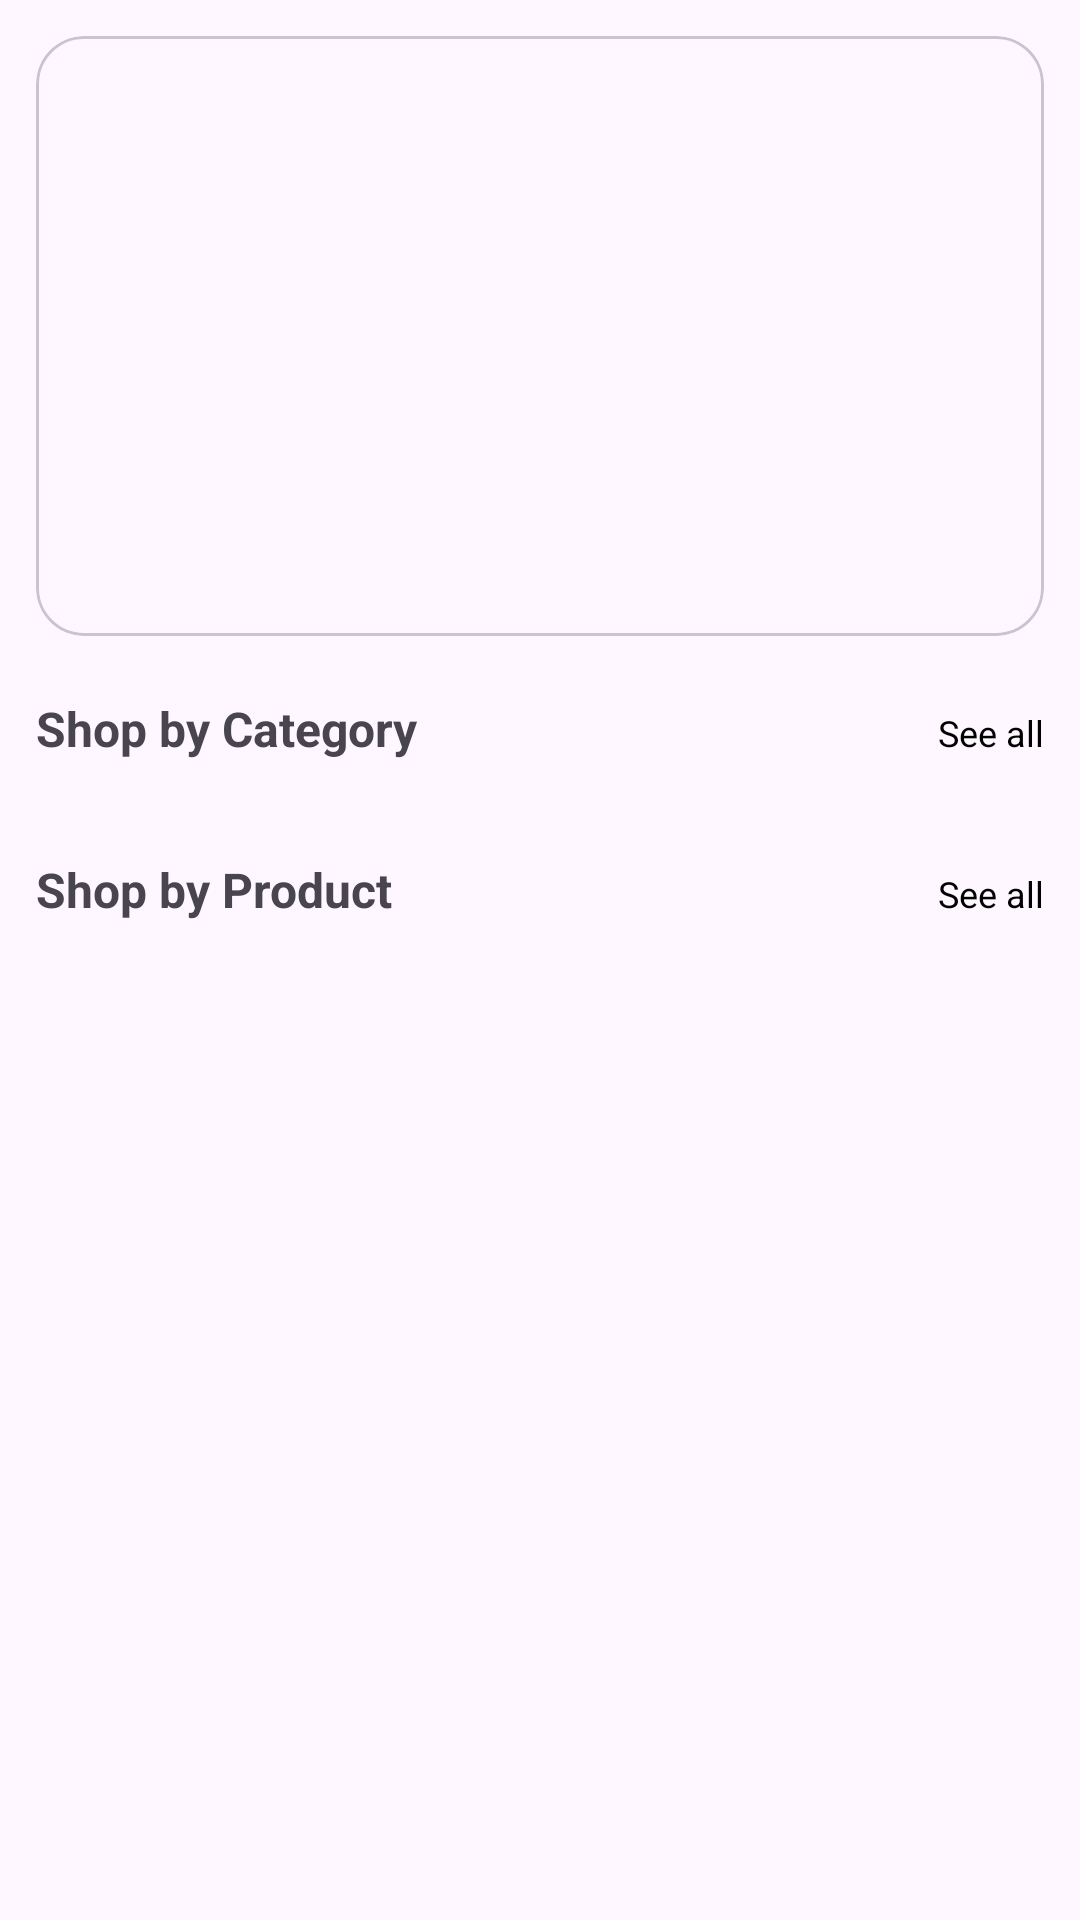

Write the Android layout XML for this screen, with the resource values it uses.
<!-- AndroidManifest.xml: application theme Theme.TechBazaar -->
<!-- res/layout/fragment_home.xml -->
<?xml version="1.0" encoding="utf-8"?>
<LinearLayout xmlns:android="http://schemas.android.com/apk/res/android"
    xmlns:tools="http://schemas.android.com/tools"
    android:layout_width="match_parent"
    android:layout_height="match_parent"
    android:orientation="vertical"
    xmlns:app="http://schemas.android.com/apk/res-auto"
    android:padding="12dp"
    tools:context=".ui.HomeFragment">

    <androidx.core.widget.NestedScrollView
        android:layout_width="match_parent"
        android:layout_height="match_parent">
        <LinearLayout
            android:layout_width="match_parent"
            android:layout_height="match_parent"
            android:orientation="vertical">



<com.google.android.material.card.MaterialCardView
    android:layout_width="match_parent"
    android:layout_height="200dp"
    app:cardCornerRadius="16dp"
    >

    <ImageView
        android:id="@+id/imageViewSlider"
        android:layout_width="match_parent"
        android:layout_height="match_parent"
        android:scaleType="centerCrop"
        tools:src="@tools:sample/avatars"
     />

</com.google.android.material.card.MaterialCardView>

    <RelativeLayout
        android:layout_marginTop="20dp"
        android:layout_width="match_parent"
        android:layout_height="wrap_content">
        <TextView
            android:layout_width="wrap_content"
            android:layout_height="wrap_content"
            android:text="Shop by Category"
            android:textStyle="bold"
            android:textSize="16sp"
            />
        <TextView
            android:layout_width="wrap_content"
            android:layout_height="wrap_content"
            android:text="See all"
            android:id="@+id/textViewSeeAllCategory"
            android:layout_marginTop="4dp"
            android:textColor="@color/black"
            android:textSize="12sp"
            android:layout_alignParentEnd="true"
            />

    </RelativeLayout>


    <androidx.recyclerview.widget.RecyclerView
        android:layout_width="match_parent"
        android:layout_height="wrap_content"
        android:orientation="horizontal"
        app:layoutManager="androidx.recyclerview.widget.LinearLayoutManager"
        android:id="@+id/recyclerViewCategory"
        android:layout_marginTop="12dp"
        tools:listitem="@layout/item_category_layout"

        />

    <RelativeLayout
        android:layout_marginTop="20dp"
        android:layout_width="match_parent"
        android:layout_height="wrap_content">
        <TextView
            android:layout_width="wrap_content"
            android:layout_height="wrap_content"
            android:text="Shop by Product"
            android:textStyle="bold"
            android:textSize="16sp"
            />
        <TextView
            android:layout_width="wrap_content"
            android:layout_height="wrap_content"
            android:text="See all"
            android:id="@+id/textViewSeeAllProduct"
            android:layout_marginTop="4dp"
            android:textColor="@color/black"
            android:textSize="12sp"
            android:layout_alignParentEnd="true"
            />

    </RelativeLayout>


    <androidx.recyclerview.widget.RecyclerView
        android:layout_marginTop="12dp"
        android:layout_width="match_parent"
        android:layout_height="wrap_content"
        app:layoutManager="androidx.recyclerview.widget.LinearLayoutManager"
        android:id="@+id/recyclerViewProducts"
        android:nestedScrollingEnabled="true"
        tools:listitem="@layout/item_product_layout"
        />
        </LinearLayout>

    </androidx.core.widget.NestedScrollView>

</LinearLayout>
<!-- res/layout/item_category_layout.xml (included above) -->
<?xml version="1.0" encoding="utf-8"?>
<androidx.constraintlayout.widget.ConstraintLayout xmlns:android="http://schemas.android.com/apk/res/android"
    xmlns:app="http://schemas.android.com/apk/res-auto"
    android:layout_width="wrap_content"
    android:layout_height="wrap_content"
    android:layout_margin="8dp"
    xmlns:tools="http://schemas.android.com/tools">

    <androidx.cardview.widget.CardView
        android:id="@+id/cardView"
        android:layout_width="120dp"
        android:layout_height="120dp"
        app:cardCornerRadius="8dp"
        app:layout_constraintEnd_toEndOf="parent"
        app:layout_constraintStart_toStartOf="parent"
        app:layout_constraintTop_toTopOf="parent">

        <ImageView
            android:id="@+id/imageViewItemCategory"
            android:layout_width="wrap_content"
            android:layout_height="wrap_content"
            tools:src="@tools:sample/avatars" />


    </androidx.cardview.widget.CardView>

    <TextView
        android:layout_width="wrap_content"
        android:layout_height="wrap_content"
        android:id="@+id/textViewItemCategory"
        app:layout_constraintEnd_toEndOf="@+id/cardView"
        app:layout_constraintStart_toStartOf="@+id/cardView"
        app:layout_constraintTop_toBottomOf="@+id/cardView"
        android:text="Text View"
        android:layout_marginTop="8dp"
        android:textSize="16sp"
        android:textColor="@color/black"
        />

</androidx.constraintlayout.widget.ConstraintLayout>
<!-- res/layout/item_product_layout.xml (included above) -->
<?xml version="1.0" encoding="utf-8"?>
<androidx.constraintlayout.widget.ConstraintLayout xmlns:android="http://schemas.android.com/apk/res/android"
    xmlns:app="http://schemas.android.com/apk/res-auto"
    xmlns:tools="http://schemas.android.com/tools"
    android:layout_width="match_parent"
    android:layout_margin="4dp"
    android:layout_height="wrap_content">

    <androidx.cardview.widget.CardView
        android:id="@+id/cardView"
        android:layout_width="match_parent"
        app:cardCornerRadius="8dp"
        android:layout_margin="4dp"
        android:layout_height="match_parent">

        <androidx.constraintlayout.widget.ConstraintLayout
            android:layout_width="match_parent"
            android:layout_height="match_parent"
            android:padding="4dp">


            <ImageView
                android:id="@+id/imageViewProductItem"
                android:layout_width="90dp"
                android:layout_height="90dp"
                android:layout_margin="8dp"
                app:layout_constraintStart_toStartOf="parent"
                app:layout_constraintTop_toTopOf="parent"
                tools:srcCompat="@tools:sample/avatars" />

            <TextView
                android:id="@+id/textViewProductName"
                android:textSize="20sp"
                android:textColor="@color/colorSecondary"
                android:layout_width="wrap_content"
                android:layout_height="wrap_content"
                android:text="TextView"
                android:layout_marginTop="4dp"
                tools:text ="laptop laptop"
                android:layout_marginStart="8dp"
                app:layout_constraintStart_toEndOf="@id/imageViewProductItem"
                app:layout_constraintTop_toTopOf="@+id/imageViewProductItem" />

            <TextView
                android:id="@+id/textViewCategory"
                android:layout_width="wrap_content"
                android:layout_height="wrap_content"
                android:text="TextView"
                android:layout_marginTop="4dp"
                android:textSize="16sp"
                tools:text ="this is some laptop"
                android:layout_marginStart="8dp"
                app:layout_constraintStart_toEndOf="@id/imageViewProductItem"
                app:layout_constraintTop_toBottomOf="@+id/textViewProductName" />

            <TextView
                android:id="@+id/textViewMrp"
                android:layout_width="wrap_content"
                android:layout_height="wrap_content"
                android:text="TextView"
                tools:text ="MRP = 123223"
                app:layout_constraintStart_toEndOf="@id/imageRupee"
                app:layout_constraintTop_toTopOf="@id/imageRupee"
                app:layout_constraintBottom_toBottomOf="@id/imageRupee"
                />

            <ImageView
                android:layout_width="14dp"
                android:layout_height="14dp"
                android:layout_marginTop="4dp"
                android:layout_marginStart="8dp"
                app:layout_constraintStart_toEndOf="@id/imageViewProductItem"
                app:layout_constraintTop_toBottomOf="@+id/textViewCategory"
                android:src="@drawable/rupee"
                android:id="@+id/imageRupee"
                />


            <ImageView
                android:layout_width="20dp"
                android:layout_height="20dp"
                android:layout_marginTop="12dp"
                android:layout_marginStart="8dp"
                app:layout_constraintTop_toBottomOf="@id/imageViewProductItem"
                app:layout_constraintEnd_toStartOf="@id/buttonSellingPrice"
                android:src="@drawable/rupee"
                android:id="@+id/imageRupee2"
                />

            <TextView
                android:id="@+id/buttonSellingPrice"
                android:layout_width="wrap_content"
                android:layout_height="wrap_content"
                android:text="Selling price"
                android:textSize="20sp"
                app:layout_constraintEnd_toStartOf="@+id/guideline4"
                app:layout_constraintStart_toStartOf="parent"
                app:layout_constraintTop_toTopOf="@id/imageRupee2"
                app:layout_constraintBottom_toBottomOf="@id/imageRupee2"

                />

            <Button
                android:id="@+id/buttonAddToCart"
                android:layout_width="wrap_content"
                android:layout_height="wrap_content"
                android:text="Add to cart"
                app:layout_constraintBottom_toBottomOf="@id/buttonSellingPrice"
                app:layout_constraintEnd_toEndOf="parent"
                app:layout_constraintStart_toStartOf="@+id/guideline4"
                app:layout_constraintTop_toTopOf="@id/buttonSellingPrice" />

            <androidx.constraintlayout.widget.Guideline
                android:id="@+id/guideline4"
                android:layout_width="wrap_content"
                android:layout_height="wrap_content"
                android:orientation="vertical"
                app:layout_constraintGuide_percent="0.5" />

        </androidx.constraintlayout.widget.ConstraintLayout>

    </androidx.cardview.widget.CardView>

</androidx.constraintlayout.widget.ConstraintLayout>
<!-- resources referenced by this layout -->
<resources>
  <color name="black">#FF000000</color>
  <color name="colorSecondary">#FF6200EE</color>
  <style name="Theme.TechBazaar" parent="Base.Theme.TechBazaar">
          <item name="colorPrimary">@color/colorPrimary</item>
          <item name="colorSecondary">@color/colorSecondary</item>
  
      </style>
  <style name="Base.Theme.TechBazaar" parent="Theme.Material3.DayNight.NoActionBar">
          
          
  
      </style>
  <color name="colorPrimary">#FFBB86FC</color>
</resources>
